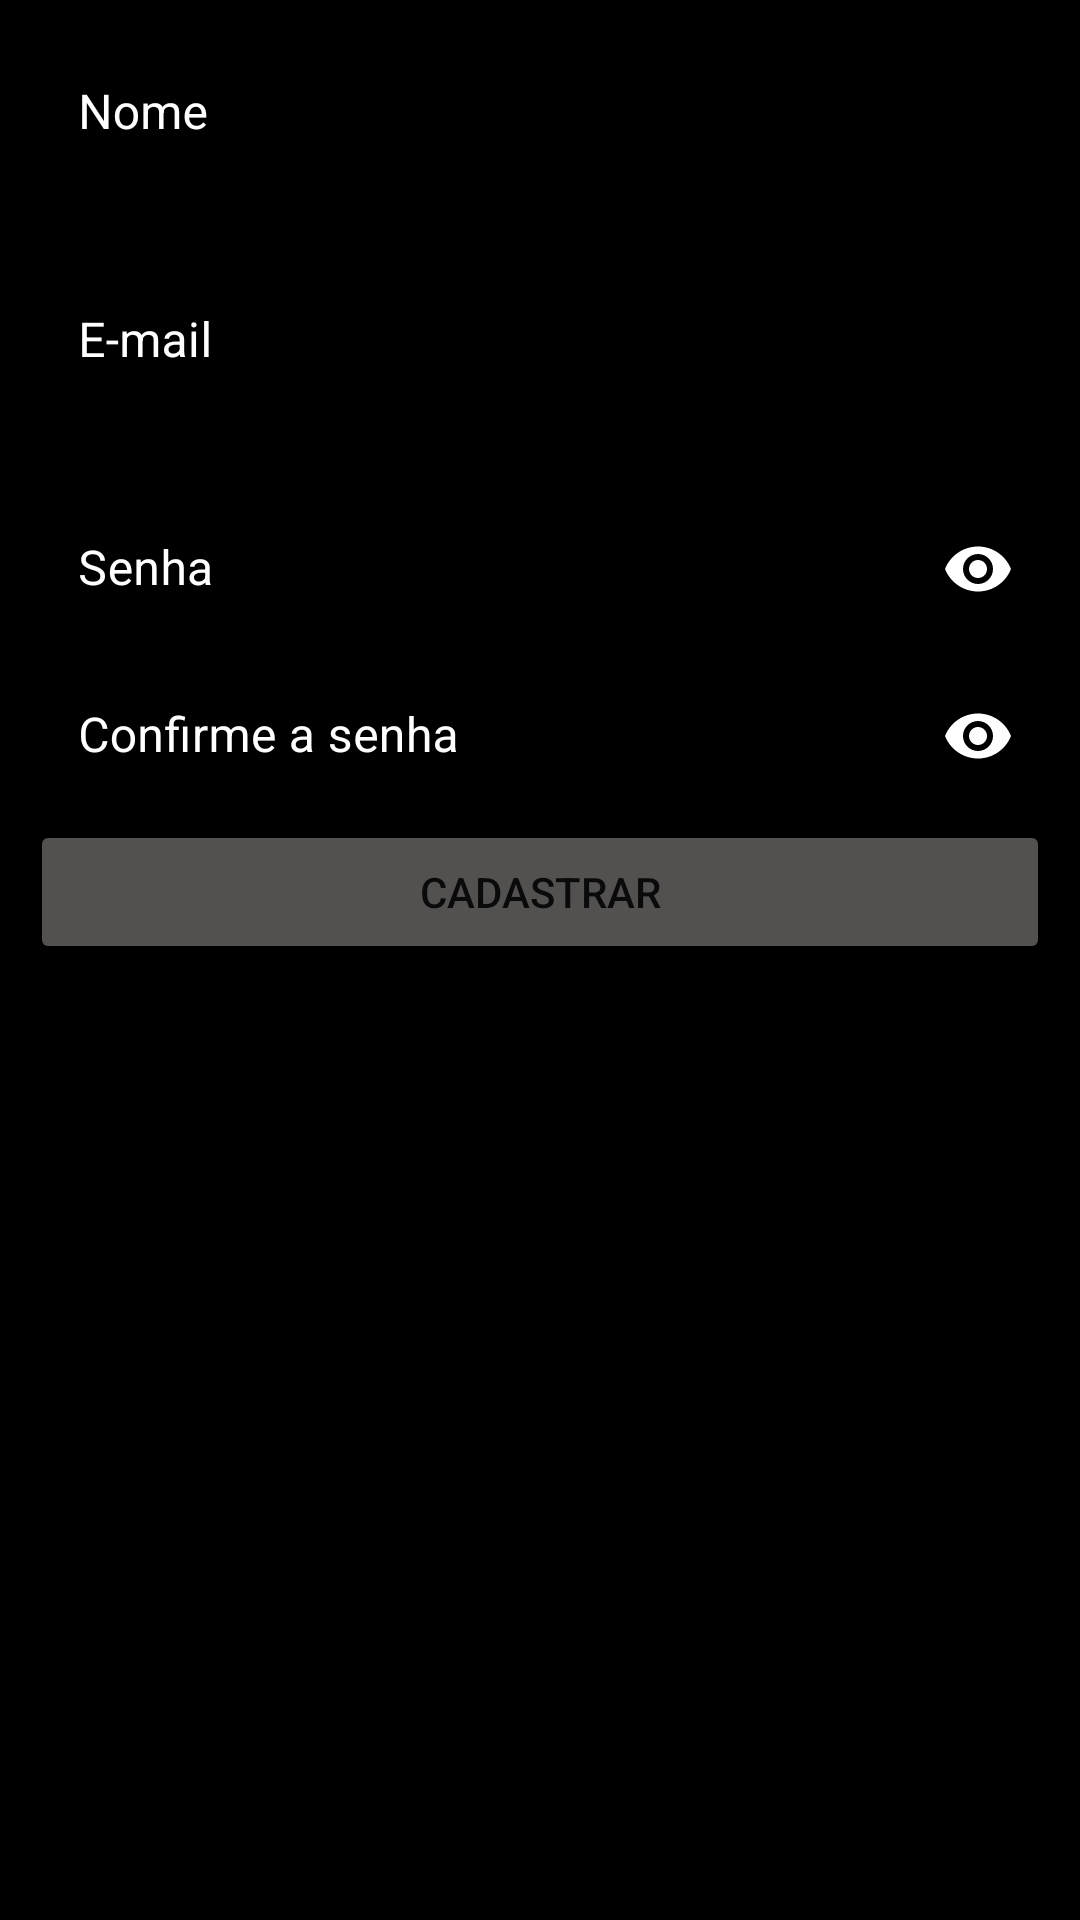

Android layout source for this screen:
<!-- AndroidManifest.xml: application theme Theme.Cinequiz -->
<!-- res/layout/activity_cadastro.xml -->
<?xml version="1.0" encoding="utf-8"?>
<androidx.constraintlayout.widget.ConstraintLayout xmlns:android="http://schemas.android.com/apk/res/android"
    xmlns:app="http://schemas.android.com/apk/res-auto"
    xmlns:tools="http://schemas.android.com/tools"
    android:layout_width="match_parent"
    android:layout_height="match_parent"
    android:background="@color/black"
    tools:context=".LoginActivity"
    android:padding="10dp"
    >

    <ImageView
        android:id="@+id/imageView2"
        android:layout_width="wrap_content"
        android:layout_height="wrap_content"
        app:srcCompat="@drawable/cinequiz_logo"
        tools:layout_editor_absoluteX="45dp"
        app:layout_constraintLeft_toLeftOf="parent"
        app:layout_constraintRight_toRightOf="parent"
        app:layout_constraintTop_toTopOf="parent"
        app:layout_constraintTop_toBottomOf="parent"
        />

    <com.google.android.material.textfield.TextInputLayout
        android:id="@+id/textIpuntLayout"
        android:layout_width="match_parent"
        android:layout_height="wrap_content"
        app:errorEnabled="true"

        app:layout_constraintLeft_toLeftOf="parent"
        app:layout_constraintRight_toRightOf="parent"
        app:layout_constraintTop_toBottomOf="@id/imageView2"

        android:textColor="@color/white"
        android:textColorHint="@color/white"
        app:passwordToggleTint="@color/white"
        >

        <com.google.android.material.textfield.TextInputEditText
            android:layout_width="match_parent"
            android:layout_height="wrap_content"
            android:hint="Nome"
            android:backgroundTint="@color/black"
            android:textColor="@color/white"
            android:inputType="text"
            />
    </com.google.android.material.textfield.TextInputLayout>

    <com.google.android.material.textfield.TextInputLayout
        android:id="@+id/textIpuntLayout2"
        android:layout_width="match_parent"
        android:layout_height="wrap_content"
        app:errorEnabled="true"

        app:layout_constraintLeft_toLeftOf="parent"
        app:layout_constraintRight_toRightOf="parent"
        app:layout_constraintTop_toBottomOf="@+id/textIpuntLayout"

        android:textColor="@color/white"
        android:textColorHint="@color/white"
        app:passwordToggleTint="@color/white"
        >

        <com.google.android.material.textfield.TextInputEditText
            android:layout_width="match_parent"
            android:layout_height="wrap_content"
            android:hint="E-mail"
            android:backgroundTint="@color/black"
            android:textColor="@color/white"
            android:inputType="text"
            />
    </com.google.android.material.textfield.TextInputLayout>

     <com.google.android.material.textfield.TextInputLayout
        android:id="@+id/textInputLayout4"
        android:layout_width="match_parent"
        android:layout_height="wrap_content"
        android:textColor="@color/white"
        android:textColorHint="@color/white"
        app:layout_constraintTop_toBottomOf="@+id/textIpuntLayout2"
        app:passwordToggleEnabled="true"
        app:passwordToggleTint="@color/white"
        >

        <com.google.android.material.textfield.TextInputEditText
            android:layout_width="match_parent"
            android:layout_height="wrap_content"
            android:backgroundTint="@color/black"
            android:hint="Senha"
            android:inputType="textPassword"
            android:textColor="@color/white" />
    </com.google.android.material.textfield.TextInputLayout>

    <com.google.android.material.textfield.TextInputLayout
        android:id="@+id/textInputLayout5"
        android:layout_width="match_parent"
        android:layout_height="wrap_content"
        android:textColor="@color/white"
        android:textColorHint="@color/white"
        app:layout_constraintTop_toBottomOf="@+id/textInputLayout4"
        app:passwordToggleEnabled="true"
        app:passwordToggleTint="@color/white"
        >

        <com.google.android.material.textfield.TextInputEditText
            android:layout_width="match_parent"
            android:layout_height="wrap_content"
            android:backgroundTint="@color/black"
            android:hint="Confirme a senha"
            android:inputType="textPassword"
            android:textColor="@color/white" />
    </com.google.android.material.textfield.TextInputLayout>

    <Button
        android:id="@+id/button2"
        android:layout_width="match_parent"
        android:layout_height="wrap_content"
        android:backgroundTint="#535050"
        android:text="Cadastrar"
        app:layout_constraintEnd_toEndOf="parent"
        app:layout_constraintStart_toStartOf="parent"
        app:layout_constraintTop_toBottomOf="@+id/textInputLayout5" />


</androidx.constraintlayout.widget.ConstraintLayout>
<!-- resources referenced by this layout -->
<resources>
  <color name="black">#FF000000</color>
  <color name="white">#FFFFFFFF</color>
  <style name="Theme.Cinequiz" parent="Theme.MaterialComponents.DayNight.DarkActionBar">
          
          <item name="colorPrimary">@color/purple_500</item>
          <item name="colorPrimaryVariant">@color/purple_700</item>
          <item name="colorOnPrimary">@color/white</item>
          
          <item name="colorSecondary">@color/teal_200</item>
          <item name="colorSecondaryVariant">@color/teal_700</item>
          <item name="colorOnSecondary">@color/black</item>
          
          <item name="android:statusBarColor" tools:targetApi="l">?attr/colorPrimaryVariant</item>
          
      </style>
  <color name="purple_500">#FF6200EE</color>
  <color name="purple_700">#FF3700B3</color>
  <color name="teal_200">#FF03DAC5</color>
  <color name="teal_700">#FF018786</color>
</resources>
